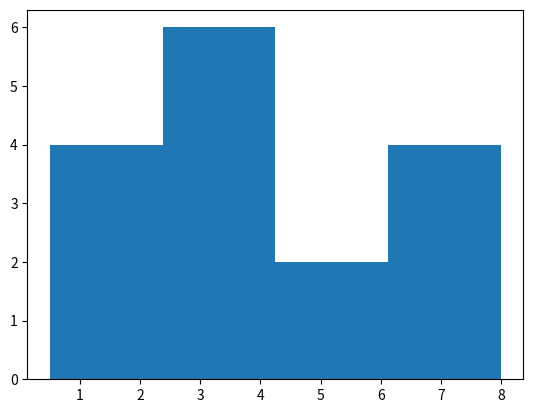

Write the Python code that produced this figure.
import matplotlib.pyplot as plt
values =[ 0.5, 1, 1.2, 3,7, 4, 4, 8,1.4, 2.6, 7.4, 3, 4,5,6,7]
plt.hist(values, bins = 4)
plt.show()

